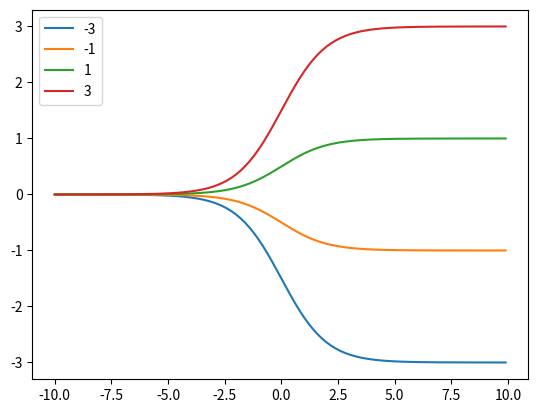

Python code for this plot:
# -*- coding: UTF-8 -*-
import math 
import numpy as np
import matplotlib.pyplot as plot

def sigmoid(x):
    return 1/(1+math.exp(-x))

xArr = np.arange(-10,10,0.1)
yArr = []
for i in range(xArr.size):
    yArr.append(sigmoid(xArr[i]))


c = 1
b = 0
wArr = [0.5,1,2,3]
for w in wArr:
    yArr=[]
    for i in range(xArr.size):
        yArr.append(c*sigmoid(b+w*xArr[i]))
    #plot.plot(xArr,yArr,label=w)
    

c = 1
bArr = [-3,0,3]
w = 1
for b in bArr:
    yArr=[]
    for i in range(xArr.size):
        yArr.append(c*sigmoid(b+w*xArr[i]))
    #plot.plot(xArr,yArr,label=b)

cArr = [-3,-1,1,3]
b = 0
w = 1
for c in cArr:
    yArr=[]
    for i in range(xArr.size):
        yArr.append(c*sigmoid(b+w*xArr[i]))
    plot.plot(xArr,yArr,label=c)
     
plot.legend()



plot.show()


